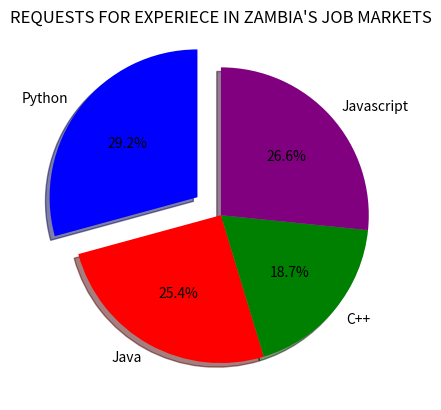

Here is the Python script that generated this plot:
#pie chart 
import matplotlib.pyplot as plt
import numpy as np
Categories = ["Python", "Java", "C++", "Javascript"]
Values = np.array([100, 87, 64, 91])
colors = ["blue", "red", "green", "purple"]

plt.pie(Values, labels= Categories,
        autopct="%1.1f%%",
        colors = colors,
        explode=[0.2, 0, 0, 0],
        shadow=True,
        startangle=90)

plt.title("REQUESTS FOR EXPERIECE IN ZAMBIA'S JOB MARKETS")

plt.show()
